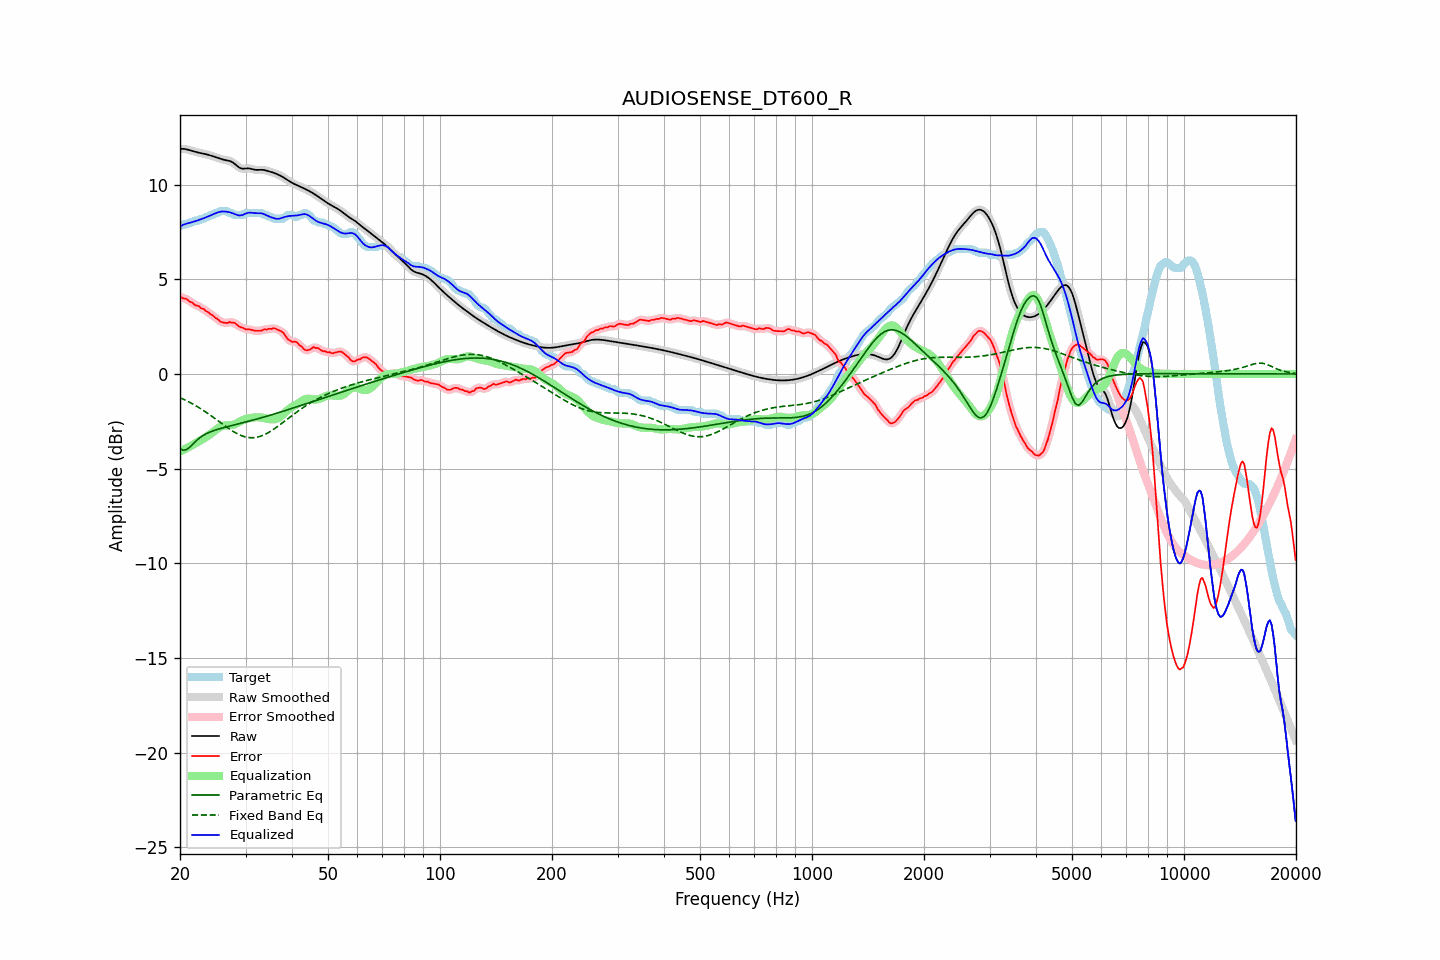

The file beside this chart, header and first rows:
frequency, raw, error, smoothed, error_smoothed, equalization, parametric_eq, fixed_band_eq, equalized_raw, equalized_smoothed, target
20.00, 11.89, 4.09, 11.89, 4.08, -4.10, -3.95, -1.25, 7.80, 7.80, 7.80
20.20, 11.89, 4.04, 11.89, 4.05, -4.05, -3.99, -1.29, 7.84, 7.84, 7.85
20.40, 11.89, 3.99, 11.89, 4.02, -4.01, -4.03, -1.33, 7.88, 7.88, 7.90
20.61, 11.88, 3.98, 11.88, 3.98, -3.97, -4.01, -1.37, 7.91, 7.91, 7.90
20.81, 11.87, 3.96, 11.87, 3.94, -3.93, -4.00, -1.41, 7.94, 7.94, 7.90
21.02, 11.85, 3.90, 11.85, 3.90, -3.88, -3.94, -1.45, 7.96, 7.96, 7.94
21.23, 11.82, 3.82, 11.82, 3.85, -3.84, -3.87, -1.50, 7.99, 7.99, 8.00
21.44, 11.80, 3.79, 11.80, 3.78, -3.79, -3.79, -1.54, 8.01, 8.01, 8.00
21.66, 11.77, 3.75, 11.77, 3.73, -3.74, -3.71, -1.59, 8.03, 8.03, 8.02
21.87, 11.74, 3.65, 11.75, 3.68, -3.69, -3.62, -1.64, 8.06, 8.06, 8.09
22.09, 11.72, 3.62, 11.72, 3.63, -3.64, -3.54, -1.69, 8.08, 8.08, 8.10
22.31, 11.70, 3.60, 11.70, 3.59, -3.59, -3.46, -1.74, 8.11, 8.11, 8.10
22.54, 11.68, 3.57, 11.68, 3.55, -3.54, -3.39, -1.79, 8.14, 8.14, 8.11
22.76, 11.67, 3.48, 11.67, 3.51, -3.50, -3.33, -1.84, 8.17, 8.17, 8.19
22.99, 11.65, 3.45, 11.65, 3.45, -3.45, -3.27, -1.90, 8.20, 8.20, 8.20
23.22, 11.63, 3.42, 11.63, 3.40, -3.40, -3.22, -1.95, 8.23, 8.23, 8.21
23.45, 11.61, 3.33, 11.61, 3.35, -3.34, -3.17, -2.01, 8.27, 8.27, 8.29
23.69, 11.59, 3.29, 11.59, 3.29, -3.29, -3.13, -2.07, 8.30, 8.30, 8.30
23.92, 11.57, 3.24, 11.57, 3.22, -3.23, -3.09, -2.13, 8.34, 8.34, 8.33
24.16, 11.54, 3.15, 11.54, 3.17, -3.16, -3.05, -2.19, 8.38, 8.38, 8.39
24.40, 11.51, 3.11, 11.51, 3.10, -3.10, -3.02, -2.25, 8.42, 8.42, 8.40
24.65, 11.49, 3.05, 11.49, 3.04, -3.03, -2.99, -2.31, 8.45, 8.45, 8.44
24.89, 11.46, 2.96, 11.46, 2.98, -2.97, -2.96, -2.37, 8.49, 8.49, 8.50
25.14, 11.43, 2.92, 11.42, 2.91, -2.90, -2.94, -2.43, 8.52, 8.52, 8.50
25.39, 11.39, 2.86, 11.39, 2.84, -2.85, -2.91, -2.50, 8.55, 8.55, 8.53
25.65, 11.37, 2.76, 11.37, 2.79, -2.80, -2.89, -2.56, 8.57, 8.57, 8.60
25.91, 11.34, 2.74, 11.34, 2.74, -2.76, -2.86, -2.62, 8.58, 8.58, 8.60
26.16, 11.32, 2.72, 11.32, 2.71, -2.74, -2.84, -2.68, 8.58, 8.58, 8.60
26.43, 11.30, 2.70, 11.30, 2.70, -2.72, -2.82, -2.74, 8.58, 8.58, 8.60
26.69, 11.29, 2.69, 11.29, 2.70, -2.72, -2.79, -2.80, 8.57, 8.57, 8.60
26.96, 11.27, 2.71, 11.27, 2.71, -2.71, -2.77, -2.86, 8.56, 8.56, 8.56
27.23, 11.25, 2.75, 11.25, 2.72, -2.71, -2.75, -2.92, 8.54, 8.54, 8.50
27.50, 11.21, 2.71, 11.21, 2.73, -2.70, -2.73, -2.98, 8.51, 8.51, 8.50
27.77, 11.16, 2.72, 11.16, 2.72, -2.68, -2.71, -3.03, 8.48, 8.48, 8.45
28.05, 11.10, 2.70, 11.10, 2.68, -2.65, -2.69, -3.08, 8.45, 8.44, 8.40
28.33, 11.03, 2.63, 11.03, 2.63, -2.62, -2.67, -3.13, 8.41, 8.41, 8.40
28.62, 10.96, 2.56, 10.96, 2.56, -2.57, -2.65, -3.17, 8.39, 8.39, 8.40
28.90, 10.90, 2.50, 10.90, 2.50, -2.53, -2.62, -3.21, 8.37, 8.38, 8.40
29.19, 10.86, 2.46, 10.86, 2.47, -2.48, -2.60, -3.25, 8.38, 8.38, 8.40
29.48, 10.84, 2.44, 10.85, 2.43, -2.44, -2.58, -3.28, 8.40, 8.41, 8.40
29.78, 10.85, 2.40, 10.84, 2.40, -2.41, -2.56, -3.31, 8.44, 8.44, 8.45
30.08, 10.85, 2.35, 10.85, 2.37, -2.38, -2.54, -3.33, 8.48, 8.47, 8.50
30.38, 10.86, 2.36, 10.86, 2.36, -2.36, -2.52, -3.35, 8.51, 8.50, 8.50
30.68, 10.86, 2.36, 10.86, 2.35, -2.34, -2.49, -3.36, 8.52, 8.52, 8.50
30.99, 10.84, 2.34, 10.84, 2.34, -2.32, -2.47, -3.37, 8.52, 8.52, 8.50
31.30, 10.82, 2.32, 10.82, 2.32, -2.31, -2.45, -3.37, 8.51, 8.51, 8.50
31.61, 10.80, 2.30, 10.80, 2.30, -2.30, -2.43, -3.37, 8.50, 8.50, 8.50
31.93, 10.78, 2.28, 10.78, 2.28, -2.29, -2.40, -3.35, 8.49, 8.49, 8.50
32.24, 10.78, 2.28, 10.78, 2.28, -2.29, -2.38, -3.34, 8.49, 8.49, 8.50
32.57, 10.78, 2.28, 10.78, 2.27, -2.29, -2.35, -3.32, 8.49, 8.49, 8.50
32.89, 10.79, 2.28, 10.78, 2.28, -2.30, -2.33, -3.29, 8.49, 8.49, 8.50
33.22, 10.78, 2.29, 10.78, 2.31, -2.31, -2.31, -3.26, 8.48, 8.48, 8.50
33.55, 10.78, 2.35, 10.78, 2.33, -2.32, -2.28, -3.23, 8.46, 8.45, 8.43
33.89, 10.76, 2.36, 10.76, 2.35, -2.34, -2.26, -3.19, 8.42, 8.42, 8.40
34.23, 10.74, 2.34, 10.74, 2.37, -2.36, -2.23, -3.14, 8.38, 8.38, 8.40
34.57, 10.71, 2.39, 10.71, 2.37, -2.38, -2.21, -3.09, 8.33, 8.33, 8.33
34.92, 10.69, 2.39, 10.69, 2.38, -2.39, -2.18, -3.04, 8.30, 8.30, 8.30
35.27, 10.66, 2.38, 10.66, 2.40, -2.40, -2.16, -2.99, 8.27, 8.27, 8.29
35.62, 10.64, 2.42, 10.64, 2.40, -2.40, -2.13, -2.93, 8.24, 8.24, 8.22
35.97, 10.60, 2.40, 10.60, 2.40, -2.39, -2.10, -2.88, 8.21, 8.21, 8.20
... 635 more rows
